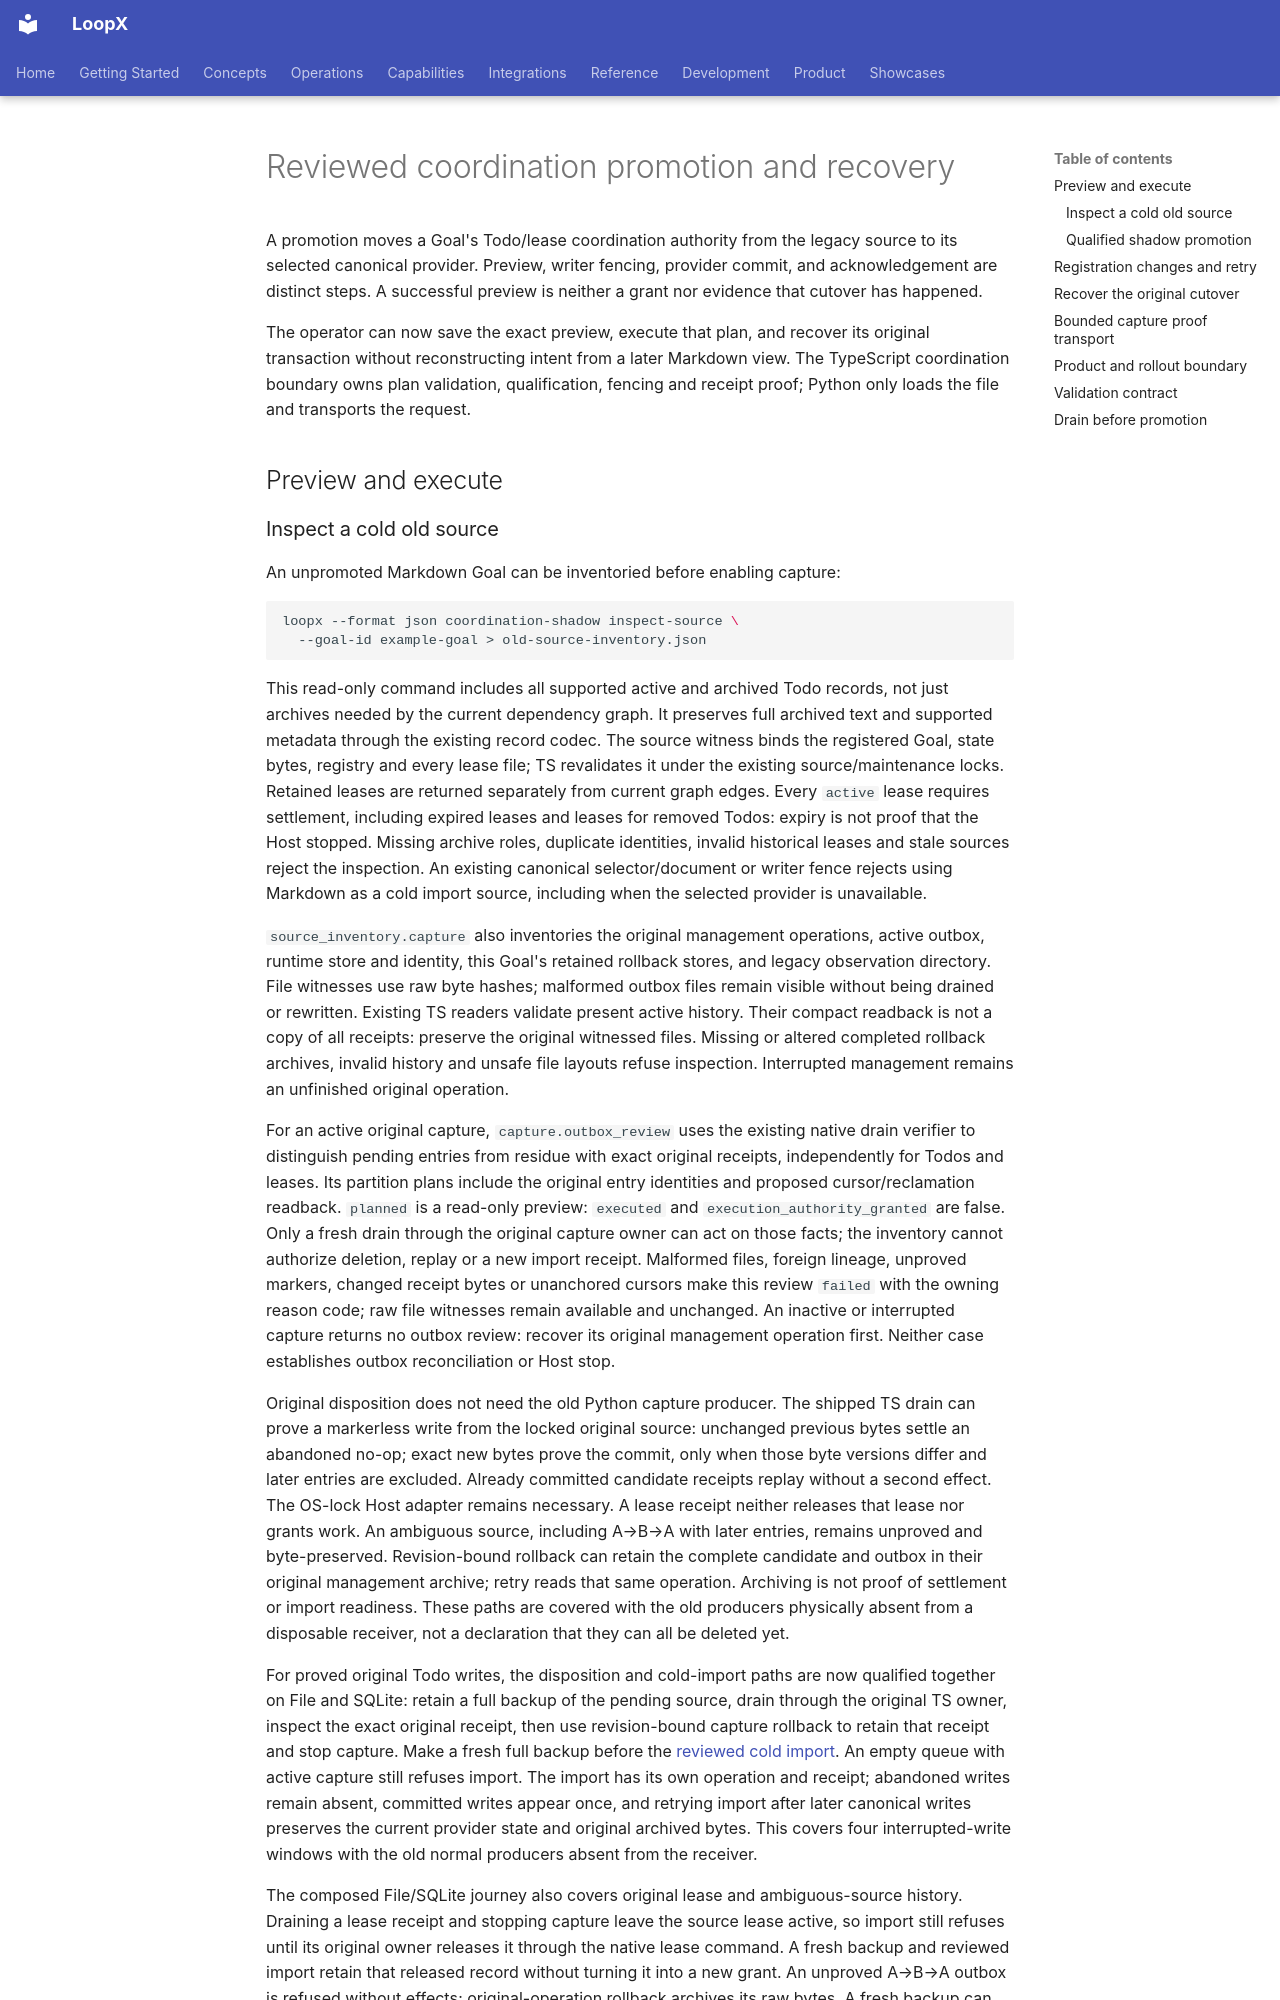

repository: loopx-project/loopx · page: reference/reviewed-coordination-promotion/index.html · generator: mkdocs

# Reviewed coordination promotion and recovery

A promotion moves a Goal's Todo/lease coordination authority from the legacy
source to its selected canonical provider. Preview, writer fencing, provider
commit, and acknowledgement are distinct steps. A successful preview is neither
a grant nor evidence that cutover has happened.

The operator can now save the exact preview, execute that plan, and recover its
original transaction without reconstructing intent from a later Markdown view.
The TypeScript coordination boundary owns plan validation, qualification,
fencing and receipt proof; Python only loads the file and transports the request.

## Preview and execute
